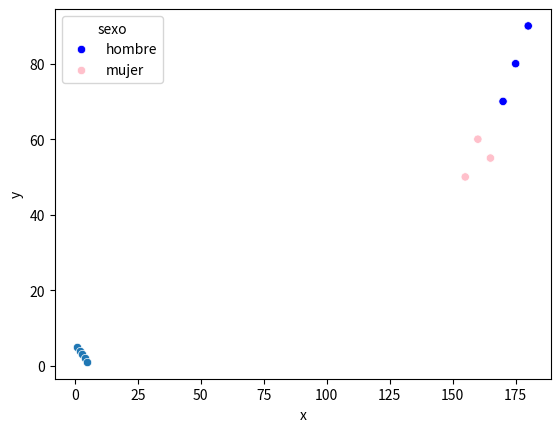
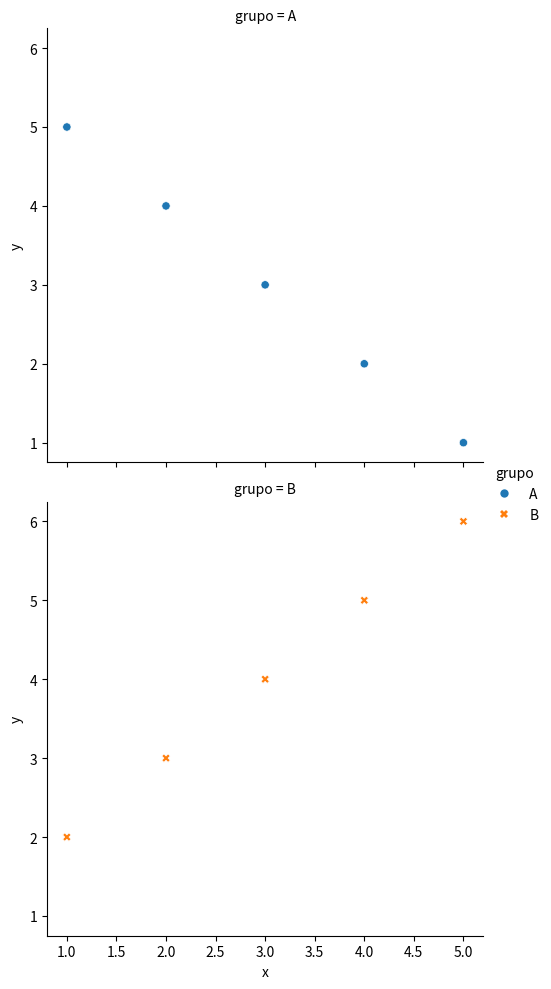

Python code for these plots, in order:
import seaborn as sns
import pandas as pd
import matplotlib.pyplot as plt

# Crear un DataFrame de ejemplo
df = pd.DataFrame({
    'x': [1, 2, 3, 4, 5],
    'y': [5, 4, 3, 2, 1]
})

# Crear un gráfico de dispersión
sns.scatterplot(data=df, x='x', y='y')

import seaborn as sns
import matplotlib.pyplot as plt

# Ejemplo de DataFrame
import pandas as pd
df = pd.DataFrame({
    'altura': [160, 170, 175, 165, 180, 155],
    'peso': [60, 70, 80, 55, 90, 50],
    'sexo': ['mujer', 'hombre', 'hombre', 'mujer', 'hombre', 'mujer']
})

# Gráfico de dispersión con hue
sns.scatterplot(
    data=df,
    x='altura',
    y='peso',
    hue='sexo',
    hue_order=['hombre', 'mujer'],
    palette={'hombre': 'blue', 'mujer': 'pink'})
plt.show()

import seaborn as sns
import matplotlib.pyplot as plt

# DataFrame de ejemplo
import pandas as pd
df = pd.DataFrame({
    'x': [1, 2, 3, 4, 5, 1, 2, 3, 4, 5],
    'y': [5, 4, 3, 2, 1, 2, 3, 4, 5, 6],
    'grupo': ['A']*5 + ['B']*5
})

# Gráfico de dispersión con hue
sns.relplot(data=df, x='x', y='y', hue='grupo', kind='scatter', row='grupo', style='grupo')
plt.show()